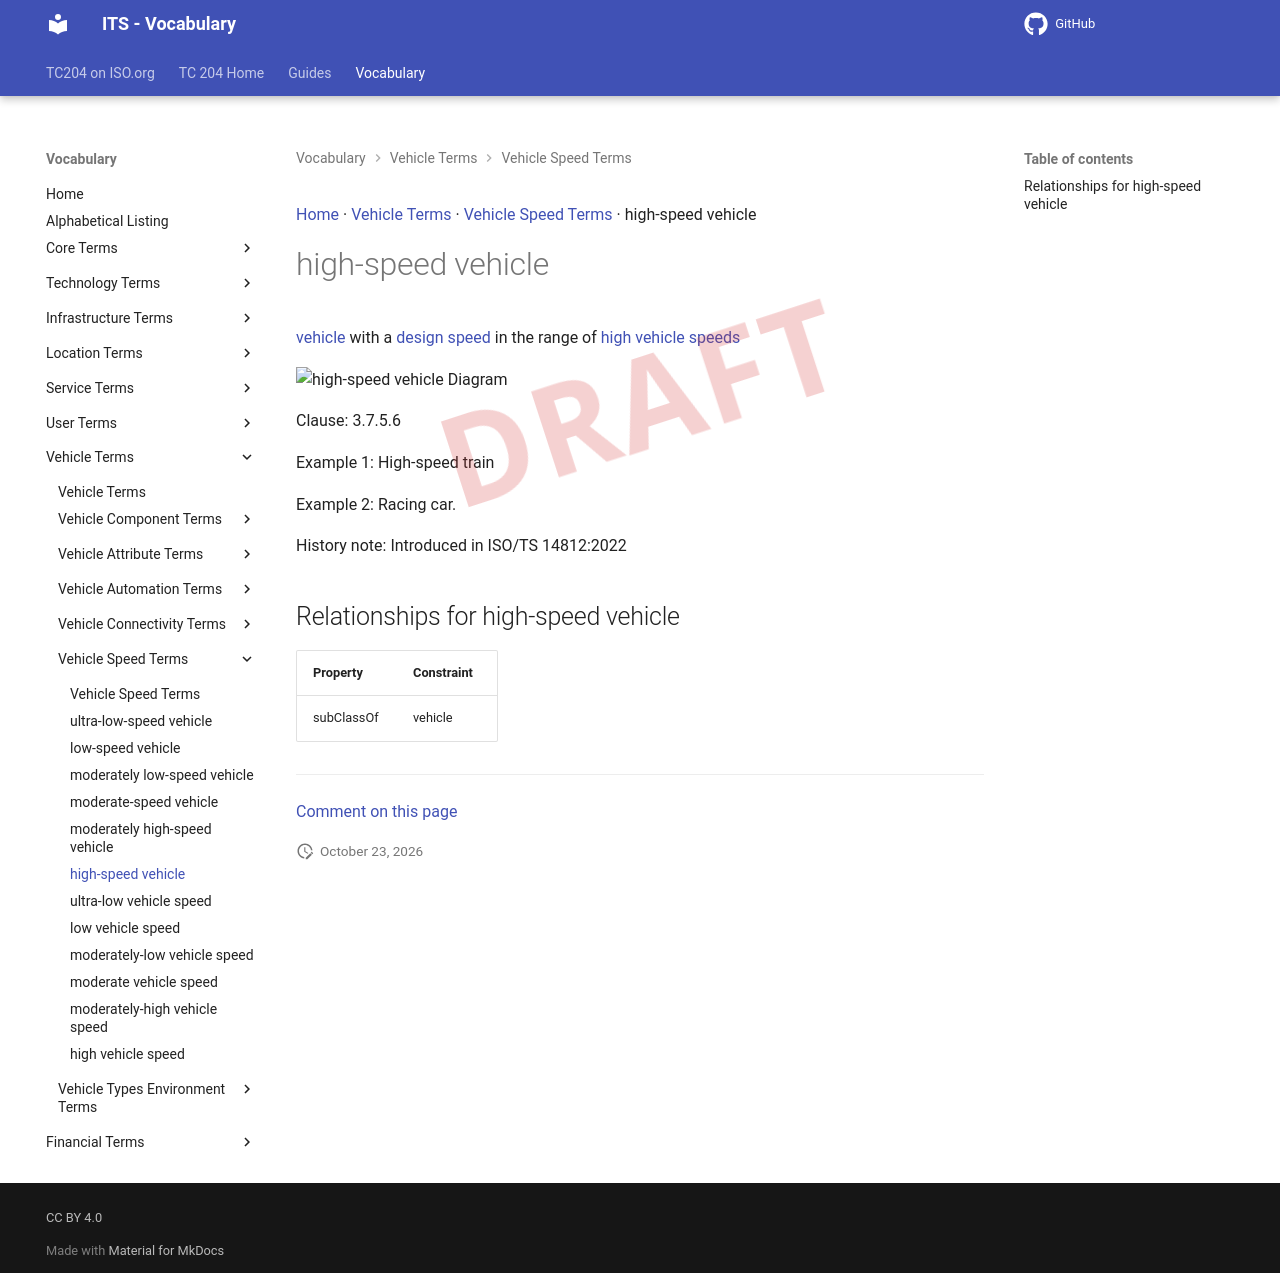

repository: ISO-TC204/iso14812 · page: v1.1.2-alpha.5/terms/high-speed vehicle/index.html · generator: mkdocs

[Home](../index.md) · [Vehicle Terms](groups/Vehicle Terms.md) · [Vehicle Speed Terms](patterns/Vehicle Speed Terms.md) · high-speed vehicle

# high-speed vehicle

<div class="draft4-watermark" aria-hidden="true"></div>

[vehicle](vehicle.md) with a [design speed](design speed.md) in the range of [high vehicle speeds](high vehicle speed.md)

<object type="image/svg+xml" data="../../diagrams/high-speed vehicle.dot.svg">
    <img alt="high-speed vehicle Diagram" src="../../diagrams/high-speed vehicle.dot.png" /> <!-- Fallback for non-SVG browsers -->
</object>

Clause: 3.7.5.6

Example 1: High-speed train

Example 2: Racing car.

History note: Introduced in ISO/TS 14812:2022

## Relationships for high-speed vehicle

| Property | Constraint |
| --- | --- |
| subClassOf | vehicle |


---

[Comment on this page](https://github.com/ISO-TC204/iso14812/issues/new?template=page-feedback.yml&title=%5BPage+feedback%5D+high-speed+vehicle&page-title=high-speed+vehicle&page-path=terms%2Fhigh-speed+vehicle.md)
